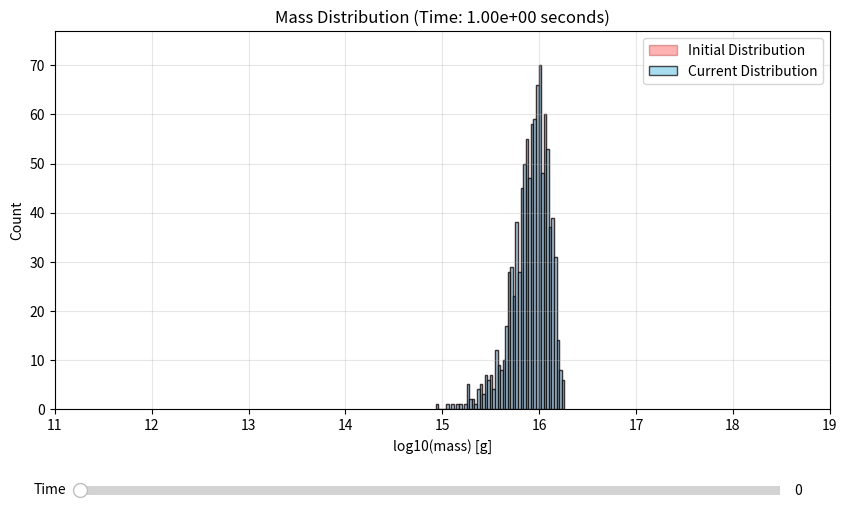

The script that saved this image:
import numpy as np
import matplotlib.pyplot as plt
from matplotlib.widgets import Slider
from scipy.integrate import solve_ivp
from scipy.special import gamma

# -------------------------
# CONFIGURATION & PARAMETERS
# -------------------------
mass_function_choice = 'critical_collapse'  # options: 'lognormal' or 'critical_collapse'
age_of_universe = 4.35e17  # in seconds (4.35e17 ~ 13.8 billion years in seconds)
N = 1000  # number of black holes to sample/evolve

# Lognormal parameters (if using 'lognormal')
sigma = 2.0       # standard deviation
mu = 10e15         # mean of the lognormal distribution (grams)

# Critical collapse parameters (if using 'critical_collapse')
Mp = 10e15         # characteristic mass scale (grams)
nu = 0.35

# -------------------------
# MASS FUNCTION DEFINITIONS
# -------------------------

def lognormal_pdf(mass, mu, sigma):
    """
    Lognormal PDF:
    p(m) = (1 / [m * sigma * sqrt(2*pi)]) * exp( -0.5 * [ln(m/mu)/sigma]^2 )
    """
    return (
        1.0 / (mass * sigma * np.sqrt(2.0 * np.pi)) 
        * np.exp(-0.5 * ( (np.log(mass / mu) / sigma) ** 2 ))
    )

def critical_collapse_pdf(mass, Mp):
    """
    Critical collapse mass function:
    p(m) = (1 / [nu * Mp * Gamma(1+nu)]) * (m/Mp)^(1/nu) * exp( -(m/Mp)^(1/nu) )
    """
    coeff = 1.0 / (nu * Mp * gamma(1 + nu))
    exponent = (mass / Mp)**(1.0 / nu)
    return coeff * exponent * np.exp(-exponent)

# -------------------------
# SAMPLING THE DISTRIBUTION
# -------------------------
# We'll define the mass range (for building the PDF and CDF).
masses = np.logspace(11, 19, 10000)  # from 1e11 g to 1e19 g

# Select the PDF based on user choice
if mass_function_choice == 'lognormal':
    pdf_values = lognormal_pdf(masses, mu, sigma)
elif mass_function_choice == 'critical_collapse':
    pdf_values = critical_collapse_pdf(masses, Mp)
else:
    raise ValueError("Invalid mass_function_choice. Use 'lognormal' or 'critical_collapse'.")

# Normalize the PDF so it integrates to 1 across this discrete grid
pdf_normalized = pdf_values / np.sum(pdf_values)

# Compute the CDF via cumulative sum
cdf_values = np.cumsum(pdf_normalized)
cdf_values /= cdf_values[-1]  # normalize so last entry is exactly 1

# Inverse transform sampling:
#   1. Generate N random numbers in [0, 1].
#   2. Use np.interp(...) to map them to the masses array via the CDF.
random_values = np.random.rand(N)
sampled_masses = np.interp(random_values, cdf_values, masses)

# -------------------------
# HAWKING RADIATION MODEL
# -------------------------

def f(M):
    """
    Effective degrees of freedom factor from (Halzen, Zas, et al. style) or the referenced paper.
    This is your f(M) in grams (M is in grams).
    The table of beta_masses is used for exponent cutoffs.
    """
    beta_masses = {
        'mu': 4.53e14,  
        'u': 1.6e14,
        'd': 1.6e14,
        's': 9.6e13,
        'c': 2.56e13,
        'T': 2.68e13,
        'b': 9.07e12,
        't': 0.24e12,
        'g': 1.1e14,
        'w': 7.97e11,
        'z': 7.01e11,
        'h': 2.25e11
    }
    base = 1.569
    # Summation in piecewise form
    return (
        base
        + 0.569 * (
            np.exp(-M / beta_masses['mu'])
            + 3*np.exp(-M / beta_masses['u'])
            + 3*np.exp(-M / beta_masses['d'])
            + 3*np.exp(-M / beta_masses['s'])
            + 3*np.exp(-M / beta_masses['c'])
            + np.exp(-M / beta_masses['T'])
            + 3*np.exp(-M / beta_masses['b'])
            + 3*np.exp(-M / beta_masses['t'])
            + 0.963*np.exp(-M / beta_masses['g'])
        )
        + 0.36*np.exp(-M / beta_masses['w'])
        + 0.18*np.exp(-M / beta_masses['z'])
        + 0.267*np.exp(-M / beta_masses['h'])
    )

def Mdot(M):
    """
    The time derivative of black hole mass in grams/second:
    dM/dt = - (constant * f(M)) / (M^2)
    """
    return -5.34e25 * f(M) / (M*M)

# -------------------------
# ODE SOLVER: EVOLVE MASSES
# -------------------------
def evolve(masses, n_time_points=500):
    """
    Evolve an array of black hole masses over a geometric grid of times up to 'age_of_universe'.
    Returns:
      mass_history: shape (len(masses), n_time_points)
      times: shape (n_time_points,)
    """
    # Time points from 1 second to age_of_universe on a log scale
    times = np.geomspace(1, age_of_universe, n_time_points)
    mass_history = np.zeros((len(masses), n_time_points))
    
    for i, initial_mass in enumerate(masses):
        def dMdt(t, M):
            # Single-variable ODE function for solve_ivp
            return Mdot(M[0])
        
        def event_mass_threshold(t, M):
            # We'll stop the integration if mass < 1e9 g
            return M[0] - 1e9
        event_mass_threshold.terminal = True
        event_mass_threshold.direction = -1
        
        # Solve the ODE from times[0] to times[-1] with provided events
        solution = solve_ivp(
            dMdt,
            t_span=(times[0], times[-1]),
            y0=[initial_mass],
            t_eval=times,
            events=event_mass_threshold,
            method='RK45',
            rtol=1e-6,
            atol=1e-6
        )
        
        # Fill mass_history up to the length of solution.t
        mass_history[i, :len(solution.t)] = solution.y[0]
        
        # Once mass hits 1e9 or the solver stops, keep it at 1e9 for the remainder
        if len(solution.t) < n_time_points:
            mass_history[i, len(solution.t):] = 1e9
            
    return mass_history, times

# Evolve the masses
mass_history, times = evolve(sampled_masses)

# ----------------------------------
# MATPLOTLIB PLOTTING WITH SLIDER
# ----------------------------------
# Create figure and axis
fig, ax = plt.subplots(figsize=(10, 6))
plt.subplots_adjust(bottom=0.25)  # Make room for slider at bottom

# Calculate initial distribution to set y-axis limits
initial_masses = mass_history[:, 0]
hist_initial, bins_initial = np.histogram(
    np.log10(initial_masses[initial_masses > 1e9]), 
    bins=50
)
y_max = np.max(hist_initial) * 1.1  # Add 10% margin

# Start with the earliest time index
current_index = 0
masses_at_time = mass_history[:, current_index]

# Plot initial distribution in red
ax.hist(
    np.log10(initial_masses[initial_masses > 1e9]),
    bins=50, color="red", alpha=0.3, edgecolor="darkred",
    label="Initial Distribution"
)

# Plot current distribution in blue
ax.hist(
    np.log10(masses_at_time[masses_at_time > 1e9]),
    bins=50, color="skyblue", alpha=0.7, edgecolor="black",
    label="Current Distribution"
)

ax.set_xlabel('log10(mass) [g]')
ax.set_ylabel('Count')
ax.set_xlim(11, 19)
ax.set_ylim(0, y_max)
ax.grid(True, alpha=0.3)
ax.legend()
ax.set_title(f'Mass Distribution (Time: {times[current_index]:.2e} seconds)')

# Create an axis for the slider
slider_ax = plt.axes([0.15, 0.1, 0.7, 0.03])  # [left, bottom, width, height]

# Build the slider for time index
time_slider = Slider(
    ax=slider_ax,
    label='Time',
    valmin=0,
    valmax=len(times) - 1,
    valinit=current_index,
    valstep=1  # step through discrete time indices
)

def update(val):
    # Convert slider value to integer index
    idx = int(val)
    
    # Clear the axes for fresh plot
    ax.clear()
    
    # Always plot the initial distribution in red
    ax.hist(
        np.log10(initial_masses[initial_masses > 1e9]),
        bins=50, color="red", alpha=0.3, edgecolor="darkred",
        label="Initial Distribution"
    )
    
    # Plot the distribution at the new time index in blue
    masses_at_time = mass_history[:, idx]
    ax.hist(
        np.log10(masses_at_time[masses_at_time > 1e9]),
        bins=50, color="skyblue", alpha=0.7, edgecolor="black",
        label="Current Distribution"
    )
    
    # Restore the same axes limits and styling
    ax.set_xlabel('log10(mass) [g]')
    ax.set_ylabel('Count')
    ax.set_xlim(11, 19)
    ax.set_ylim(0, y_max)
    ax.grid(True, alpha=0.3)
    ax.legend()
    ax.set_title(f'Mass Distribution (Time: {times[idx]:.2e} seconds)')
    
    # Redraw the figure
    fig.canvas.draw_idle()

# Register the slider update function
time_slider.on_changed(update)

plt.show()
